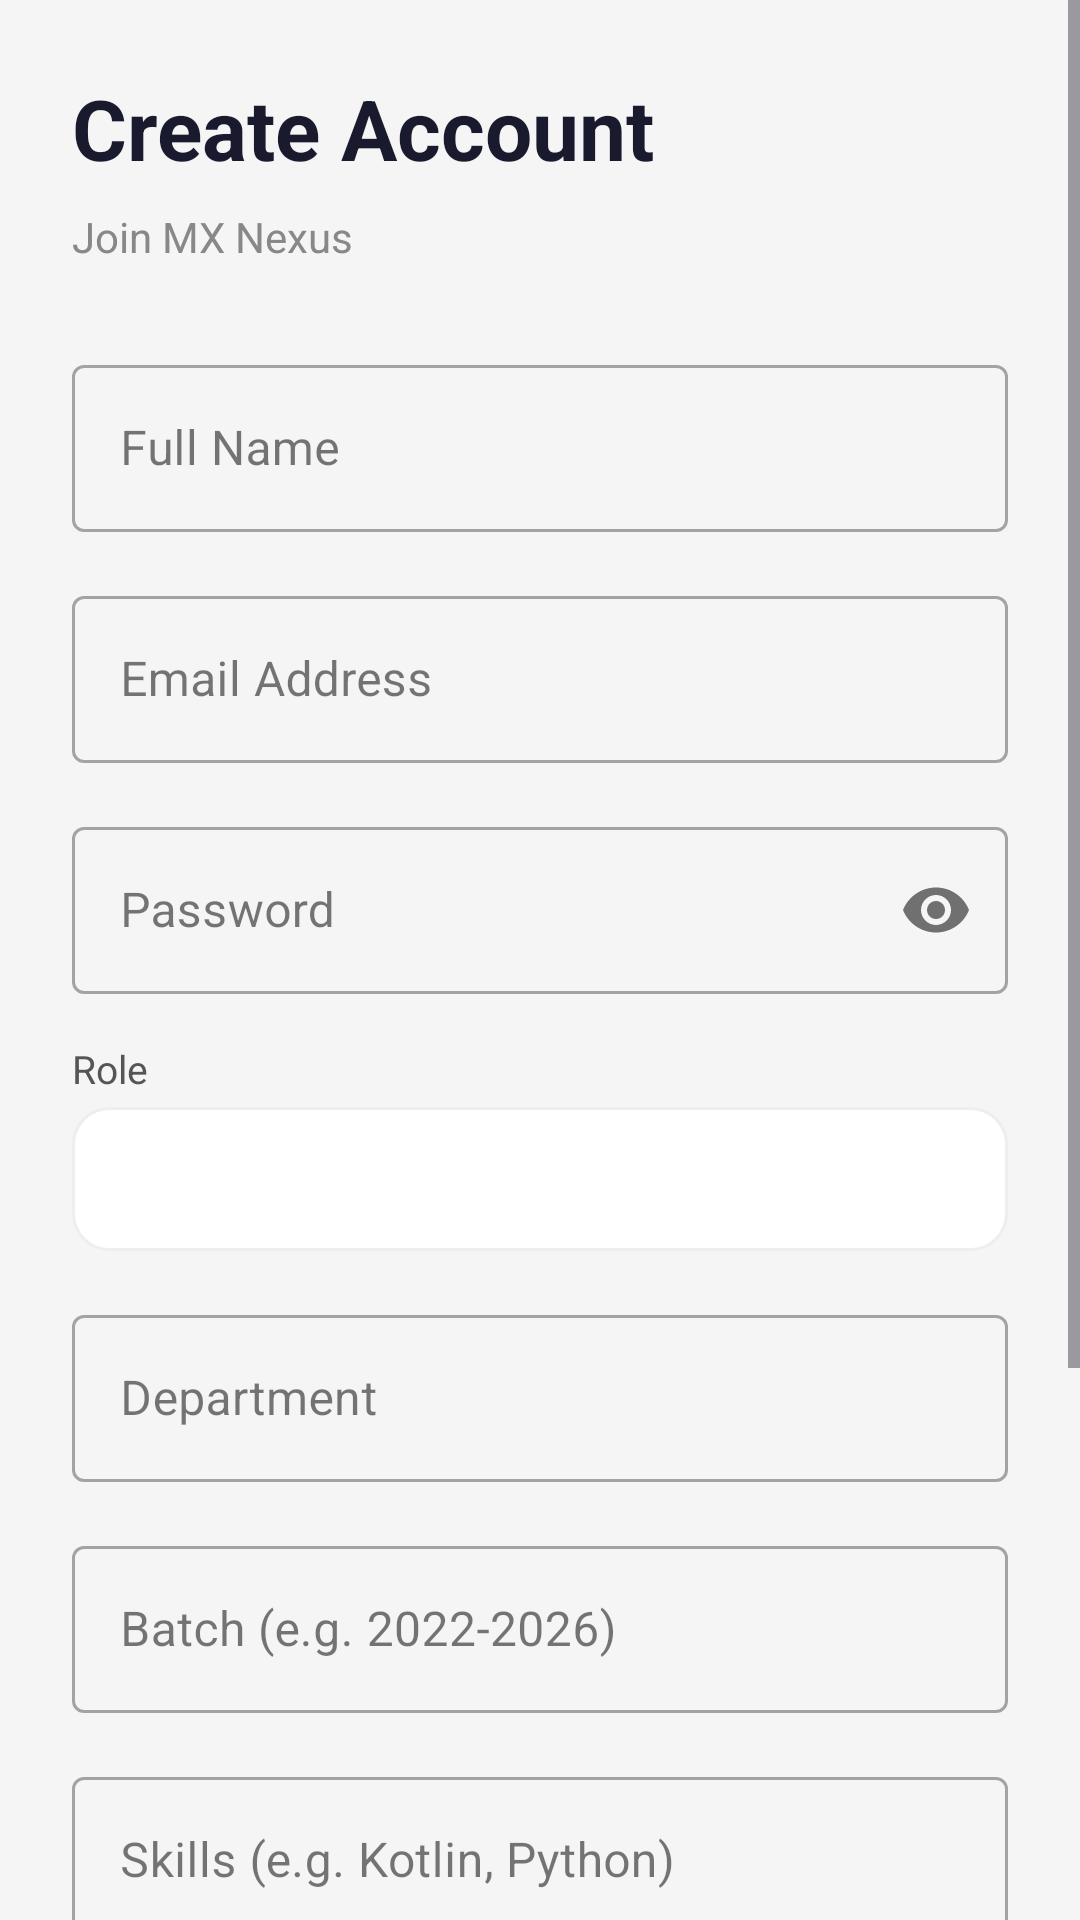

Reconstruct the res/layout file that produces this screen, plus the resources it refers to.
<!-- AndroidManifest.xml: application theme Theme.MXNexus -->
<!-- res/layout/activity_register.xml -->
<?xml version="1.0" encoding="utf-8"?>
<ScrollView xmlns:android="http://schemas.android.com/apk/res/android"
    android:layout_width="match_parent"
    android:layout_height="match_parent"
    android:background="#F5F5F5">

    <LinearLayout
        android:layout_width="match_parent"
        android:layout_height="wrap_content"
        android:orientation="vertical"
        android:padding="24dp">

        <TextView
            android:layout_width="wrap_content"
            android:layout_height="wrap_content"
            android:text="Create Account"
            android:textSize="28sp"
            android:textStyle="bold"
            android:textColor="#1A1A2E"
            android:layout_marginBottom="8dp"/>

        <TextView
            android:layout_width="wrap_content"
            android:layout_height="wrap_content"
            android:text="Join MX Nexus"
            android:textSize="14sp"
            android:textColor="#888888"
            android:layout_marginBottom="28dp"/>

        
        <com.google.android.material.textfield.TextInputLayout
            android:layout_width="match_parent"
            android:layout_height="wrap_content"
            android:hint="Full Name"
            style="@style/Widget.MaterialComponents.TextInputLayout.OutlinedBox"
            android:layout_marginBottom="16dp">
            <com.google.android.material.textfield.TextInputEditText
                android:id="@+id/etName"
                android:layout_width="match_parent"
                android:layout_height="wrap_content"
                android:inputType="textPersonName"
                android:textColor="@color/text_primary"
                android:imeOptions="actionNext"/>
        </com.google.android.material.textfield.TextInputLayout>

        
        <com.google.android.material.textfield.TextInputLayout
            android:layout_width="match_parent"
            android:layout_height="wrap_content"
            android:hint="Email Address"
            style="@style/Widget.MaterialComponents.TextInputLayout.OutlinedBox"
            android:layout_marginBottom="16dp">
            <com.google.android.material.textfield.TextInputEditText
                android:id="@+id/etEmail"
                android:layout_width="match_parent"
                android:layout_height="wrap_content"
                android:inputType="textEmailAddress"
                android:textColor="@color/text_primary"
                android:imeOptions="actionNext"/>
        </com.google.android.material.textfield.TextInputLayout>


        <com.google.android.material.textfield.TextInputLayout
            android:layout_width="match_parent"
            android:layout_height="wrap_content"
            android:hint="Password"
            style="@style/Widget.MaterialComponents.TextInputLayout.OutlinedBox"
            app:passwordToggleEnabled="true"
            android:layout_marginBottom="16dp"
            xmlns:app="http://schemas.android.com/apk/res-auto">
            <com.google.android.material.textfield.TextInputEditText
                android:id="@+id/etPassword"
                android:layout_width="match_parent"
                android:layout_height="wrap_content"
                android:inputType="textPassword"
                android:textColor="@color/text_primary"
                android:imeOptions="actionNext"/>
        </com.google.android.material.textfield.TextInputLayout>


        <TextView
            android:layout_width="wrap_content"
            android:layout_height="wrap_content"
            android:text="Role"
            android:textColor="#555555"
            android:textSize="13sp"
            android:layout_marginBottom="4dp"/>

        <Spinner
            android:id="@+id/spinnerRole"
            android:layout_width="match_parent"
            android:layout_height="48dp"
            android:background="@drawable/spinner_background"
            android:layout_marginBottom="16dp"/>


        <com.google.android.material.textfield.TextInputLayout
            android:layout_width="match_parent"
            android:layout_height="wrap_content"
            android:hint="Department"
            style="@style/Widget.MaterialComponents.TextInputLayout.OutlinedBox"
            android:layout_marginBottom="16dp">
            <com.google.android.material.textfield.TextInputEditText
                android:id="@+id/etDepartment"
                android:layout_width="match_parent"
                android:layout_height="wrap_content"
                android:textColor="@color/text_primary"
                android:imeOptions="actionNext"/>
        </com.google.android.material.textfield.TextInputLayout>


        <com.google.android.material.textfield.TextInputLayout
            android:layout_width="match_parent"
            android:layout_height="wrap_content"
            android:hint="Batch (e.g. 2022-2026)"
            style="@style/Widget.MaterialComponents.TextInputLayout.OutlinedBox"
            android:layout_marginBottom="16dp">
            <com.google.android.material.textfield.TextInputEditText
                android:id="@+id/etBatch"
                android:layout_width="match_parent"
                android:layout_height="wrap_content"
                android:textColor="@color/text_primary"
                android:imeOptions="actionNext"/>
        </com.google.android.material.textfield.TextInputLayout>


        <com.google.android.material.textfield.TextInputLayout
            android:layout_width="match_parent"
            android:layout_height="wrap_content"
            android:hint="Skills (e.g. Kotlin, Python)"
            style="@style/Widget.MaterialComponents.TextInputLayout.OutlinedBox"
            android:layout_marginBottom="16dp">
            <com.google.android.material.textfield.TextInputEditText
                android:id="@+id/etSkills"
                android:layout_width="match_parent"
                android:layout_height="wrap_content"
                android:textColor="@color/text_primary"
                android:imeOptions="actionNext"/>
        </com.google.android.material.textfield.TextInputLayout>


        <com.google.android.material.textfield.TextInputLayout
            android:layout_width="match_parent"
            android:layout_height="wrap_content"
            android:hint="Bio"
            style="@style/Widget.MaterialComponents.TextInputLayout.OutlinedBox"
            android:layout_marginBottom="24dp">
            <com.google.android.material.textfield.TextInputEditText
                android:id="@+id/etBio"
                android:layout_width="match_parent"
                android:layout_height="wrap_content"
                android:minLines="3"
                android:gravity="top"
                android:inputType="textMultiLine"
                android:textColor="@color/text_primary"
                android:imeOptions="actionDone"/>
        </com.google.android.material.textfield.TextInputLayout>


        <com.google.android.material.button.MaterialButton
            android:id="@+id/btnRegister"
            android:layout_width="match_parent"
            android:layout_height="52dp"
            android:text="Create Account"
            android:textColor="#FFFFFF"
            android:textStyle="bold"
            android:textSize="16sp"
            app:cornerRadius="8dp"
            app:backgroundTint="@color/primary"
            xmlns:app="http://schemas.android.com/apk/res-auto"/>

        <ProgressBar
            android:id="@+id/progressBar"
            android:layout_width="wrap_content"
            android:layout_height="wrap_content"
            android:layout_gravity="center"
            android:layout_marginTop="12dp"
            android:visibility="gone"/>


        <LinearLayout
            android:layout_width="wrap_content"
            android:layout_height="wrap_content"
            android:orientation="horizontal"
            android:layout_gravity="center"
            android:layout_marginTop="16dp">

            <TextView
                android:layout_width="wrap_content"
                android:layout_height="wrap_content"
                android:text="Already have an account? "
                android:textColor="#888888"/>

            <TextView
                android:id="@+id/tvLogin"
                android:layout_width="wrap_content"
                android:layout_height="wrap_content"
                android:text="Login"
                android:textColor="@color/primary"
                android:textStyle="bold"/>
        </LinearLayout>

    </LinearLayout>
</ScrollView>
<!-- resources referenced by this layout -->
<resources>
  <color name="primary">#FF00CC</color>
  <color name="text_primary">#333333</color>
  <!-- drawable spinner_background (drawable) -->
  <?xml version="1.0" encoding="utf-8"?>
  <shape xmlns:android="http://schemas.android.com/apk/res/android">
      <stroke android:width="1dp" android:color="#EEEEEE" />
      <corners android:radius="12dp" />
      <solid android:color="#FFFFFF" />
      <padding android:left="12dp" android:right="12dp" android:top="8dp" android:bottom="8dp" />
  </shape>
  <style name="Theme.MXNexus" parent="Base.Theme.MXNexus" />
  <style name="Base.Theme.MXNexus" parent="Theme.Material3.Light.NoActionBar">
          <item name="colorPrimary">@color/primary</item>
          <item name="colorOnPrimary">@color/surface</item>
          <item name="colorSecondary">@color/accent</item>
          <item name="android:colorBackground">@color/background</item>
          <item name="android:fontFamily">sans-serif</item>
          <item name="android:textColorPrimary">#1A1A2E</item>
          <item name="materialButtonStyle">@style/WhiteTextButton</item>
      </style>
  <color name="surface">#FFFFFF</color>
  <color name="accent">#3333FF</color>
  <color name="background">#FFFFFF</color>
  <style name="WhiteTextButton" parent="Widget.MaterialComponents.Button">
          <item name="android:textColor">#FFFFFF</item>
      </style>
</resources>
